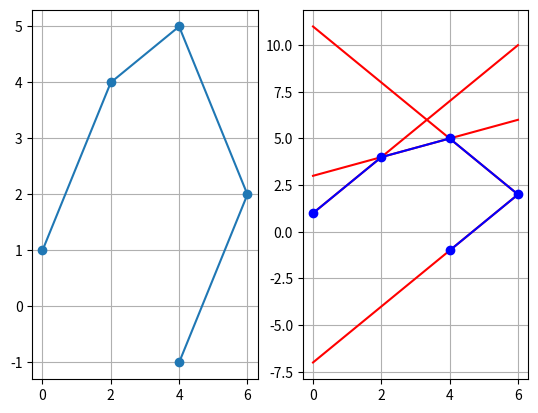

Generate this figure with matplotlib:
from collections import namedtuple
import random
import matplotlib.pyplot as plt  
import numpy as np
def slopeIntercept(x1,y1,x2,y2):
    m=(y2-y1)/(x2-x1)
    c=y1-m*x1
    return (m,-c)

lines=[(0,1),(2,4),(4,5),(6,2),(4,-1)]
linee=[(2,4),(4,5),(6,2)]
x1=[ls[0] for ls in lines]
y1=[ls[1] for ls in lines]
x2=[ls[0] for ls in lines[1:]]
y2=[ls[1] for ls in lines[1:]]
plt.subplot(1,2,1)
plt.plot(x1,y1,marker='o')
plt.grid()
points=[slopeIntercept(x1[i],y1[i],x2[i],y2[i]) for i in range(len(lines)-1)]
x=[p[0] for p in points]
y=[p[1] for p in points]
#print(points)
plt.subplot(1,2,2)

for i in range(len(x)):
    lx = np.linspace(0,6,5)
    ly = x[i]*lx-y[i]
    #print(lx,ly)
    plt.plot(lx, ly, '-r')
plt.plot(x1,y1,marker='o',color='b',)
plt.grid()
plt.show()